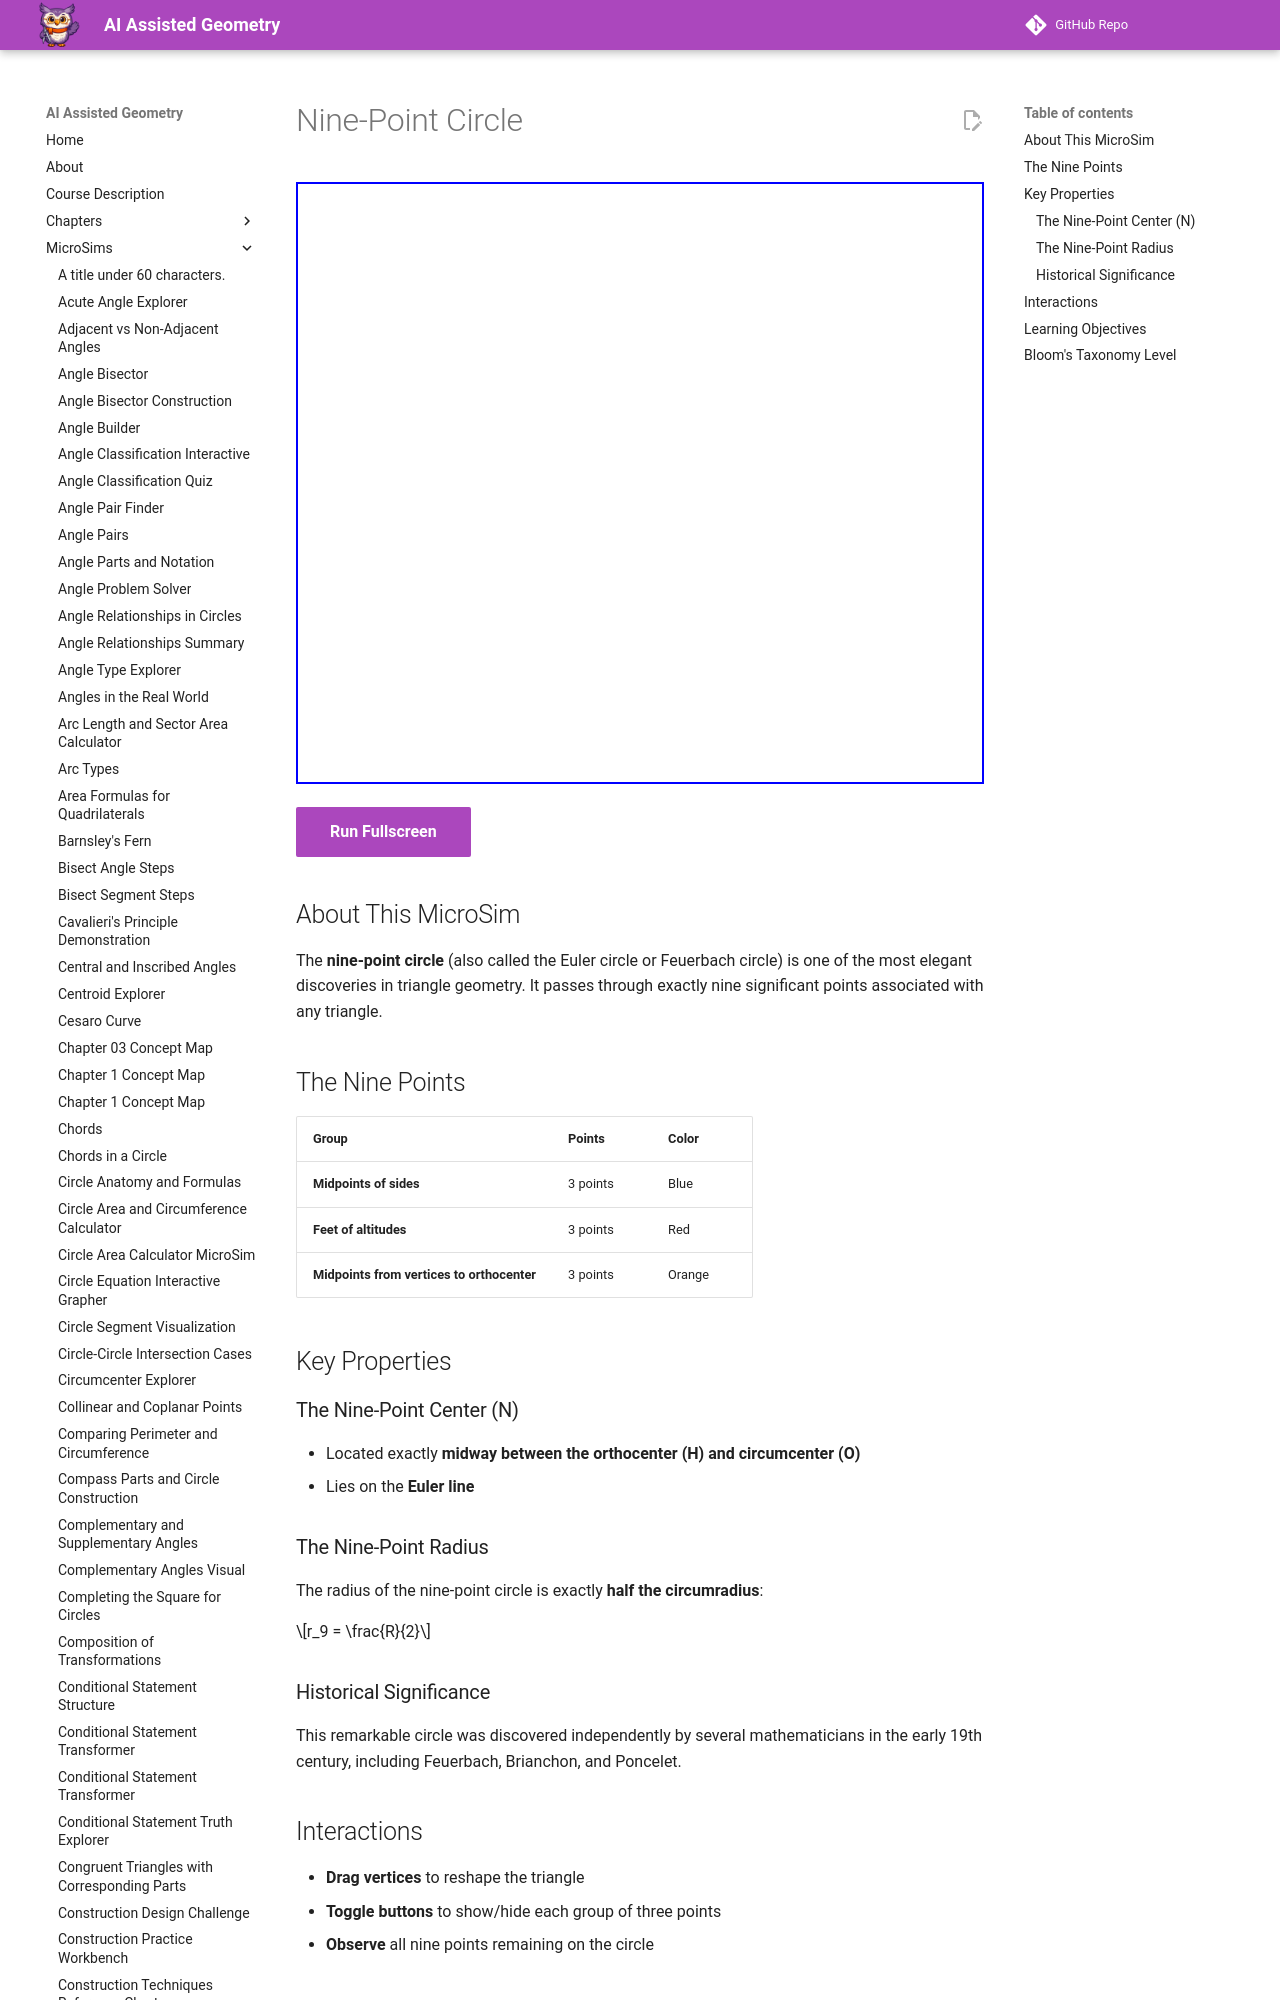

repository: dmccreary/geometry-course · page: sims/nine-point-circle/index.html · generator: mkdocs

---
title: Nine-Point Circle
description: Interactive visualization of the nine-point circle showing all nine special points it passes through.
image: /sims/nine-point-circle/nine-point-circle.png
og:image: /sims/nine-point-circle/nine-point-circle.png
twitter:image: /sims/nine-point-circle/nine-point-circle.png
social:
   cards: false
---

# Nine-Point Circle

<iframe src="main.html" height="602px" width="100%" scrolling="no"></iframe>

[Run Fullscreen](./main.html){ .md-button .md-button--primary }
